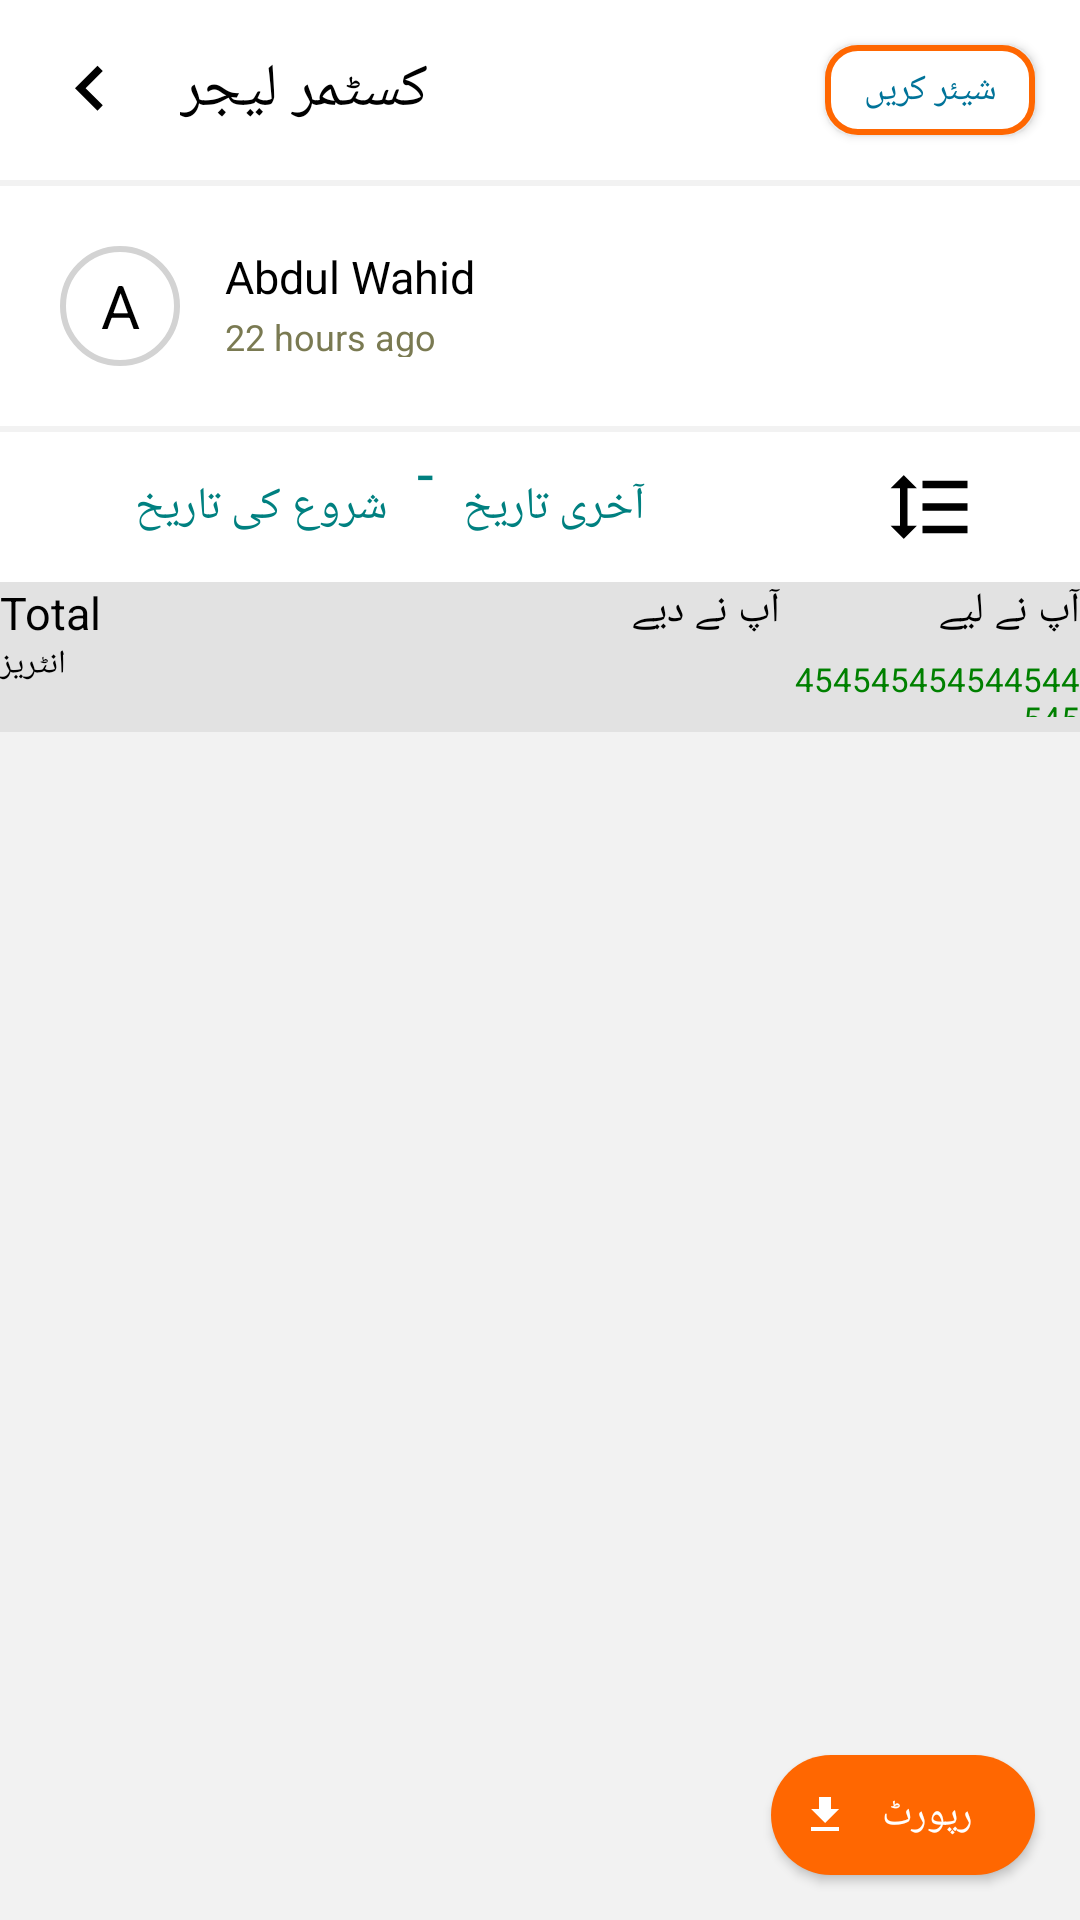

Produce the Android XML layout that renders to this screen, including the resource entries it uses.
<!-- AndroidManifest.xml: application theme Theme.DigiKhata -->
<!-- res/layout/activity_user_report.xml -->
<?xml version="1.0" encoding="utf-8"?>
<RelativeLayout xmlns:android="http://schemas.android.com/apk/res/android" xmlns:app="http://schemas.android.com/apk/res-auto" xmlns:aapt="http://schemas.android.com/aapt" android:background="#f2f2f2" android:layout_width="match_parent" android:layout_height="match_parent">
    <RelativeLayout android:id="@+id/rl_toolbar" android:background="#ffffff" android:layout_width="match_parent" android:layout_height="60dp">
        <ImageButton android:id="@+id/backB" android:background="@android:color/transparent" android:layout_width="60dp" android:layout_height="match_parent" android:src="@drawable/ic_arrow_new_back" android:layout_alignParentLeft="true"/>
        <TextView android:textSize="20sp" android:textColor="#000" android:layout_width="wrap_content" android:layout_height="wrap_content" android:text="@string/ledger" android:layout_toRightOf="@+id/backB" android:layout_centerVertical="true"/>
        <Button android:textSize="12sp" android:textColor="#007399" android:id="@+id/btn_share" android:background="@drawable/abb" android:layout_width="70dp" android:layout_height="30dp" android:layout_marginRight="15dp" android:text="@string/Share" android:layout_alignParentRight="true" android:layout_centerVertical="true"/>
    </RelativeLayout>
    <androidx.coordinatorlayout.widget.CoordinatorLayout android:layout_width="match_parent" android:layout_height="match_parent" android:layout_below="@+id/rl_toolbar">
        <com.google.android.material.appbar.AppBarLayout android:theme="@style/toolbar" android:layout_width="match_parent" android:layout_height="wrap_content" app:elevation="0dp">
            <com.google.android.material.appbar.CollapsingToolbarLayout android:layout_width="match_parent" android:layout_height="wrap_content" app:layout_scrollFlags="exitUntilCollapsed">
                <RelativeLayout android:background="#f2f2f2" android:layout_width="match_parent" android:layout_height="wrap_content" app:layout_collapseMode="none">
                    <RelativeLayout android:id="@+id/topBalance" android:background="#ffffff" android:layout_width="match_parent" android:layout_height="80dp" android:layout_marginTop="2dp" android:layout_marginBottom="2dp">
                        <TextView android:textSize="20sp" android:textColor="#000" android:gravity="center" android:id="@+id/roundname" android:background="@drawable/blackkk" android:layout_width="40dp" android:layout_height="40dp" android:layout_marginLeft="20dp" android:text="A" android:layout_centerVertical="true" android:textAllCaps="true"/>
                        <TextView android:textSize="15sp" android:textColor="#000" android:gravity="left" android:id="@+id/name" android:layout_width="150dp" android:layout_height="20dp" android:layout_marginLeft="15dp" android:layout_marginTop="20dp" android:text="Abdul Wahid" android:layout_toRightOf="@+id/roundname"/>
                        <TextView android:textSize="12sp" android:textColor="#7a7a52" android:gravity="left" android:id="@+id/mainDate" android:layout_width="120dp" android:layout_height="15dp" android:layout_marginLeft="15dp" android:layout_marginTop="2dp" android:text="22 hours ago" android:layout_toRightOf="@+id/roundname" android:layout_below="@+id/name"/>
                        <TextView android:textSize="15sp" android:textColor="#008000" android:gravity="right" android:id="@+id/amount" android:layout_width="wrap_content" android:layout_height="20dp" android:layout_marginTop="20dp" android:layout_marginRight="10dp" android:text="" android:layout_alignParentRight="true"/>
                        <TextView android:textSize="15sp" android:textColor="#ff0000" android:gravity="right" android:id="@+id/sub" android:layout_width="wrap_content" android:layout_height="25dp" android:layout_marginTop="20dp" android:layout_marginRight="10dp" android:text="" android:layout_alignParentRight="true"/>
                        <TextView android:textSize="18dp" android:textColor="#7a7a52" android:gravity="right" android:id="@+id/phone" android:visibility="gone" android:layout_width="150dp" android:layout_height="25dp" android:layout_marginRight="10dp" android:layout_below="@+id/amount" android:layout_alignParentRight="true"/>
                        <TextView android:textSize="12sp" android:textColor="#7a7a52" android:gravity="right" android:id="@+id/givegot" android:layout_width="150dp" android:layout_height="wrap_content" android:layout_marginTop="2dp" android:layout_marginRight="10dp" android:text="" android:layout_below="@+id/amount" android:layout_alignParentRight="true"/>
                    </RelativeLayout>
                    <RelativeLayout android:id="@+id/second" android:background="#ffffff" android:layout_width="match_parent" android:layout_height="50dp" android:layout_below="@+id/topBalance">
                        <RelativeLayout android:background="#fff" android:layout_width="match_parent" android:layout_height="50dp" android:layout_marginLeft="15dp" android:layout_marginRight="15dp" android:layout_alignParentBottom="true">
                            <Button android:textSize="14dp" android:textColor="#008080" android:visibility="gone" android:layout_width="50dp" android:layout_height="50dp" android:text="Go" android:layout_toRightOf="@+id/endDate" android:layout_alignParentRight="true" style="@style/Base.Widget.AppCompat.Button.Borderless"/>
                            <Button android:id="@+id/dateStart" android:background="@drawable/ic_date_blue" android:visibility="gone" android:layout_width="45dp" android:layout_height="35dp" android:layout_marginLeft="10dp" android:layout_centerVertical="true"/>
                            <TextView android:textSize="15dp" android:textColor="#008080" android:gravity="center" android:id="@+id/txStDate" android:clickable="true" android:layout_width="wrap_content" android:layout_height="wrap_content" android:layout_marginLeft="30dp" android:text="@string/start" android:layout_centerVertical="true"/>
                            <Button android:id="@+id/endDate" android:background="@drawable/ic_date_blue" android:visibility="gone" android:layout_width="45dp" android:layout_height="35dp" android:layout_marginRight="10dp" android:layout_alignParentRight="true" android:layout_centerVertical="true"/>
                            <TextView android:textSize="15dp" android:textColor="#008080" android:gravity="center" android:id="@+id/txDateend" android:clickable="true" android:layout_width="wrap_content" android:layout_height="wrap_content" android:text="@string/end" android:layout_toRightOf="@+id/centre" android:layout_centerVertical="true"/>
                            <Button android:id="@+id/sort" android:background="@drawable/ic_format_line_spacing_black_24dp" android:padding="8dp" android:layout_width="30dp" android:layout_height="30dp" android:layout_marginRight="20dp" android:drawableTop="@drawable/badgered" android:layout_alignParentRight="true" android:layout_centerVertical="true" style="@style/Base.Widget.AppCompat.Button.Borderless"/>
                            <TextView android:textSize="20dp" android:textColor="#008080" android:gravity="center_horizontal" android:id="@+id/centre" android:layout_width="25dp" android:layout_height="wrap_content" android:text="-" android:layout_toRightOf="@+id/txStDate" android:layout_centerHorizontal="true" android:layout_centerVertical="true"/>
                            <Spinner android:id="@+id/reportSpinner" android:visibility="invisible" android:layout_width="wrap_content" android:layout_height="25dp" android:layout_marginRight="20dp" android:layout_marginBottom="5dp" android:layout_alignParentRight="true" android:layout_alignParentBottom="true"/>
                        </RelativeLayout>
                    </RelativeLayout>
                </RelativeLayout>
            </com.google.android.material.appbar.CollapsingToolbarLayout>
            <RelativeLayout android:background="#e2e2e2" android:layout_width="match_parent" android:layout_height="50dp" android:layout_below="@+id/second">
                <TextView android:textSize="15dp" android:textColor="#000" android:gravity="left" android:id="@+id/repoName" android:paddingLeft="10dp" android:layout_width="160dp" android:layout_height="20dp" android:text="Total"/>
                <TextView android:textSize="11dp" android:textColor="#000" android:id="@+id/repoDate" android:paddingLeft="10dp" android:layout_width="wrap_content" android:layout_height="match_parent" android:text="@string/Entries" android:layout_below="@+id/repoName"/>
                <TextView android:textColor="#000" android:gravity="right" android:id="@+id/gave1" android:paddingRight="5dp" android:layout_width="100dp" android:layout_height="25dp" android:text="@string/gave" android:layout_toRightOf="@+id/repoName"/>
                <TextView android:textSize="11dp" android:textColor="#b30000" android:gravity="right" android:id="@+id/repoggave" android:paddingRight="5dp" android:layout_width="100dp" android:layout_height="20dp" android:layout_marginBottom="5dp" android:layout_toRightOf="@+id/repoName" android:layout_alignParentBottom="true"/>
                <TextView android:textSize="11dp" android:textColor="#008000" android:gravity="right" android:id="@+id/repoggot" android:paddingRight="5dp" android:layout_width="100dp" android:layout_height="20dp" android:layout_marginBottom="5dp" android:text="454545454544544545" android:layout_alignParentRight="true" android:layout_alignParentBottom="true"/>
                <TextView android:textColor="#000" android:gravity="right" android:id="@+id/got1" android:paddingRight="5dp" android:layout_width="100dp" android:layout_height="25dp" android:text="@string/got" android:layout_alignParentRight="true"/>
            </RelativeLayout>
        </com.google.android.material.appbar.AppBarLayout>
        <androidx.recyclerview.widget.RecyclerView android:id="@+id/recycler_view" android:paddingBottom="100dp" android:clipToPadding="false" android:layout_width="match_parent" android:layout_height="match_parent" app:layout_behavior="@string/appbar_scrolling_view_behavior"/>
    </androidx.coordinatorlayout.widget.CoordinatorLayout>
    <Button android:textSize="13sp" android:textColor="#ffff" android:gravity="center" android:id="@+id/report" android:background="@drawable/btnred" android:paddingLeft="10dp" android:paddingRight="10dp" android:layout_width="wrap_content" android:layout_height="40dp" android:layout_marginRight="15dp" android:layout_marginBottom="15dp" android:text="@string/report" android:drawableLeft="@drawable/ic_doooo" android:layout_alignParentRight="true" android:layout_alignParentBottom="true" android:textAllCaps="false"/>
</RelativeLayout>
<!-- resources referenced by this layout -->
<resources>
  <!-- drawable abb (drawable-v24) -->
  <?xml version="1.0" encoding="utf-8"?>
  <shape xmlns:android="http://schemas.android.com/apk/res/android" xmlns:app="http://schemas.android.com/apk/res-auto" xmlns:aapt="http://schemas.android.com/aapt" android:padding="10dp" android:shape="rectangle">
      <solid android:color="#ffff"/>
      <stroke android:width="2dp" android:color="#ff6701"/>
      <corners android:radius="10dp"/>
  </shape>
  <!-- drawable badgered (drawable-v24) -->
  <?xml version="1.0" encoding="utf-8"?>
  <shape xmlns:android="http://schemas.android.com/apk/res/android" xmlns:app="http://schemas.android.com/apk/res-auto" xmlns:aapt="http://schemas.android.com/aapt" android:shape="oval">
      <solid android:color="#000"/>
      <padding android:left="5dp" android:top="5dp" android:right="5dp" android:bottom="5dp"/>
  </shape>
  <!-- drawable blackkk (drawable-v24) -->
  <?xml version="1.0" encoding="utf-8"?>
  <shape xmlns:android="http://schemas.android.com/apk/res/android" xmlns:app="http://schemas.android.com/apk/res-auto" xmlns:aapt="http://schemas.android.com/aapt" android:shape="oval">
      <solid android:color="#fff"/>
      <size android:height="60dp" android:width="60dp"/>
      <stroke android:width="2dp" android:color="#d3d3d3"/>
  </shape>
  <!-- drawable btnred (drawable-v24) -->
  <?xml version="1.0" encoding="utf-8"?>
  <shape xmlns:android="http://schemas.android.com/apk/res/android" xmlns:app="http://schemas.android.com/apk/res-auto" xmlns:aapt="http://schemas.android.com/aapt" android:padding="10dp" android:shape="rectangle">
      <solid android:color="#ff6701"/>
      <corners android:radius="50dp"/>
  </shape>
  <!-- drawable ic_arrow_new_back (drawable-v24) -->
  <?xml version="1.0" encoding="utf-8"?>
  <vector xmlns:android="http://schemas.android.com/apk/res/android" xmlns:app="http://schemas.android.com/apk/res-auto" xmlns:aapt="http://schemas.android.com/aapt" android:tint="#000" android:height="30dp" android:width="30dp" android:viewportWidth="24" android:viewportHeight="24">
      <path android:fillColor="#ff000000" android:pathData="M15.41,16.09l-4.58,-4.59 4.58,-4.59L14,5.5l-6,6 6,6z"/>
  </vector>
  <!-- drawable ic_doooo (drawable-v24) -->
  <?xml version="1.0" encoding="utf-8"?>
  <vector xmlns:android="http://schemas.android.com/apk/res/android" xmlns:app="http://schemas.android.com/apk/res-auto" xmlns:aapt="http://schemas.android.com/aapt" android:tint="#ffffff" android:height="16dp" android:width="16dp" android:viewportWidth="24" android:viewportHeight="24">
      <path android:fillColor="#ff000000" android:pathData="M19,9h-4V3H9v6H5l7,7 7,-7zM5,18v2h14v-2H5z"/>
  </vector>
  <!-- drawable ic_format_line_spacing_black_24dp (drawable-v24) -->
  <?xml version="1.0" encoding="utf-8"?>
  <vector xmlns:android="http://schemas.android.com/apk/res/android" xmlns:app="http://schemas.android.com/apk/res-auto" xmlns:aapt="http://schemas.android.com/aapt" android:height="30dp" android:width="30dp" android:viewportWidth="24" android:viewportHeight="24">
      <path android:fillColor="#ff000000" android:pathData="M6,7h2.5L5,3.5 1.5,7L4,7v10L1.5,17L5,20.5 8.5,17L6,17L6,7zM10,5v2h12L22,5L10,5zM10,19h12v-2L10,17v2zM10,13h12v-2L10,11v2z"/>
  </vector>
  <string name="Entries">انٹریز</string>
  <string name="Share">شیئر کریں</string>
  <string name="end">آخری تاریخ</string>
  <string name="gave">آپ نے دیے</string>
  <string name="got">آپ نے لیے</string>
  <string name="ledger">کسٹمر لیجر</string>
  <string name="report">رپورٹ</string>
  <string name="start">شروع کی تاریخ</string>
  <style name="toolbar" parent="Base.V26.Widget.AppCompat.Toolbar">
          <item name="android:touchscreenBlocksFocus">true</item>
      </style>
  <color name="orange">#e8431a</color>
  <color name="white">#FFFFFFFF</color>
  
      // base APP theme colours -- material design principles
  <color name="teal_200">#FF03DAC5</color>
  <color name="teal_700">#FF018786</color>
  <color name="black">#FF000000</color>
</resources>
